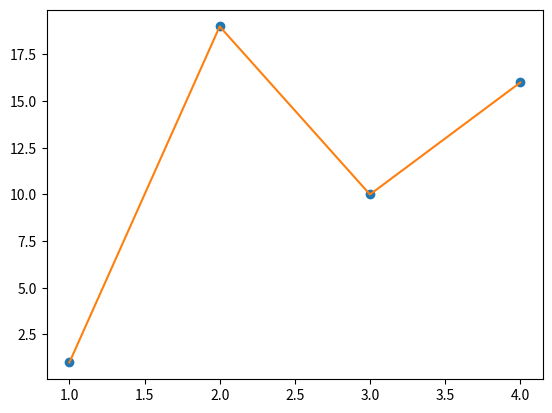

Source code (Python):
import matplotlib.pyplot as plt
x_points=[1,2,3,4]
y_points=[1,19,10,16]
plt.plot(x_points,y_points,'o')
plt.plot(x_points,y_points)
plt.show()